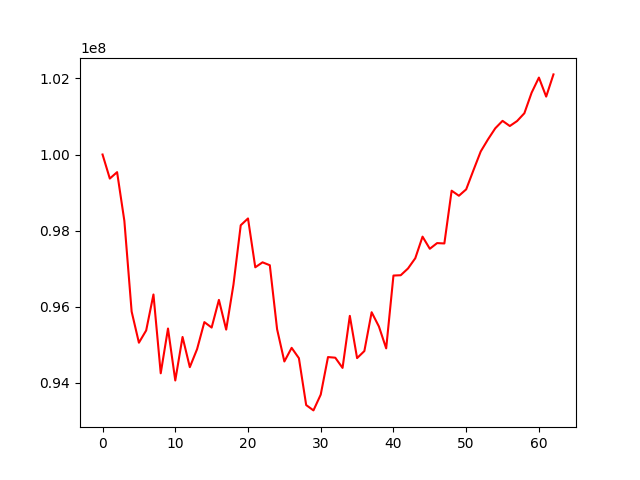

The file beside this chart, header and first rows:
account_value, date, daily_return
100000000, 2015-12-31, 
99368625, 2016-01-04, -0.006314
99537084, 2016-01-05, 0.001695
98256706, 2016-01-06, -0.01286
95875864, 2016-01-07, -0.02423
95057541, 2016-01-08, -0.008535
95380067, 2016-01-11, 0.003393
96323837, 2016-01-12, 0.009895
94254253, 2016-01-13, -0.02149
95429624, 2016-01-14, 0.01247
94065982, 2016-01-15, -0.01429
95208481, 2016-01-19, 0.01215
94415443, 2016-01-20, -0.008329
94889649, 2016-01-21, 0.005023
95598463, 2016-01-22, 0.00747
95455065, 2016-01-25, -0.0015
96181936, 2016-01-26, 0.007615
95401339, 2016-01-27, -0.008116
96581996, 2016-01-28, 0.01238
98142112, 2016-01-29, 0.01615
98320933, 2016-02-01, 0.001822
97038218, 2016-02-02, -0.01305
97168546, 2016-02-03, 0.001343
97091959, 2016-02-04, -0.0007882
95411669, 2016-02-05, -0.01731
94564577, 2016-02-08, -0.008878
94922722, 2016-02-09, 0.003787
94650671, 2016-02-10, -0.002866
93419790, 2016-02-11, -0.013
93279660, 2016-02-12, -0.0015
93694164, 2016-02-16, 0.004444
94680179, 2016-02-17, 0.01052
94663932, 2016-02-18, -0.0001716
94395849, 2016-02-19, -0.002832
95762275, 2016-02-22, 0.01448
94653121, 2016-02-23, -0.01158
94838559, 2016-02-24, 0.001959
95857608, 2016-02-25, 0.01075
95483419, 2016-02-26, -0.003904
94908755, 2016-02-29, -0.006018
96821361, 2016-03-01, 0.02015
96829704, 2016-03-02, 8.616955541418392e-05
97007148, 2016-03-03, 0.001833
97275918, 2016-03-04, 0.002771
97843226, 2016-03-07, 0.005832
97524524, 2016-03-08, -0.003257
97673433, 2016-03-09, 0.001527
97664457, 2016-03-10, -9.189824907440691e-05
99049856, 2016-03-11, 0.01419
98917124, 2016-03-14, -0.00134
99085066, 2016-03-15, 0.001698
99588035, 2016-03-16, 0.005076
100080639, 2016-03-17, 0.004946
100397838, 2016-03-18, 0.003169
100688825, 2016-03-21, 0.002898
100884233, 2016-03-22, 0.001941
100748641, 2016-03-23, -0.001344
100879280, 2016-03-24, 0.001297
101084141, 2016-03-28, 0.002031
101624847, 2016-03-29, 0.005349
... 3 more rows
